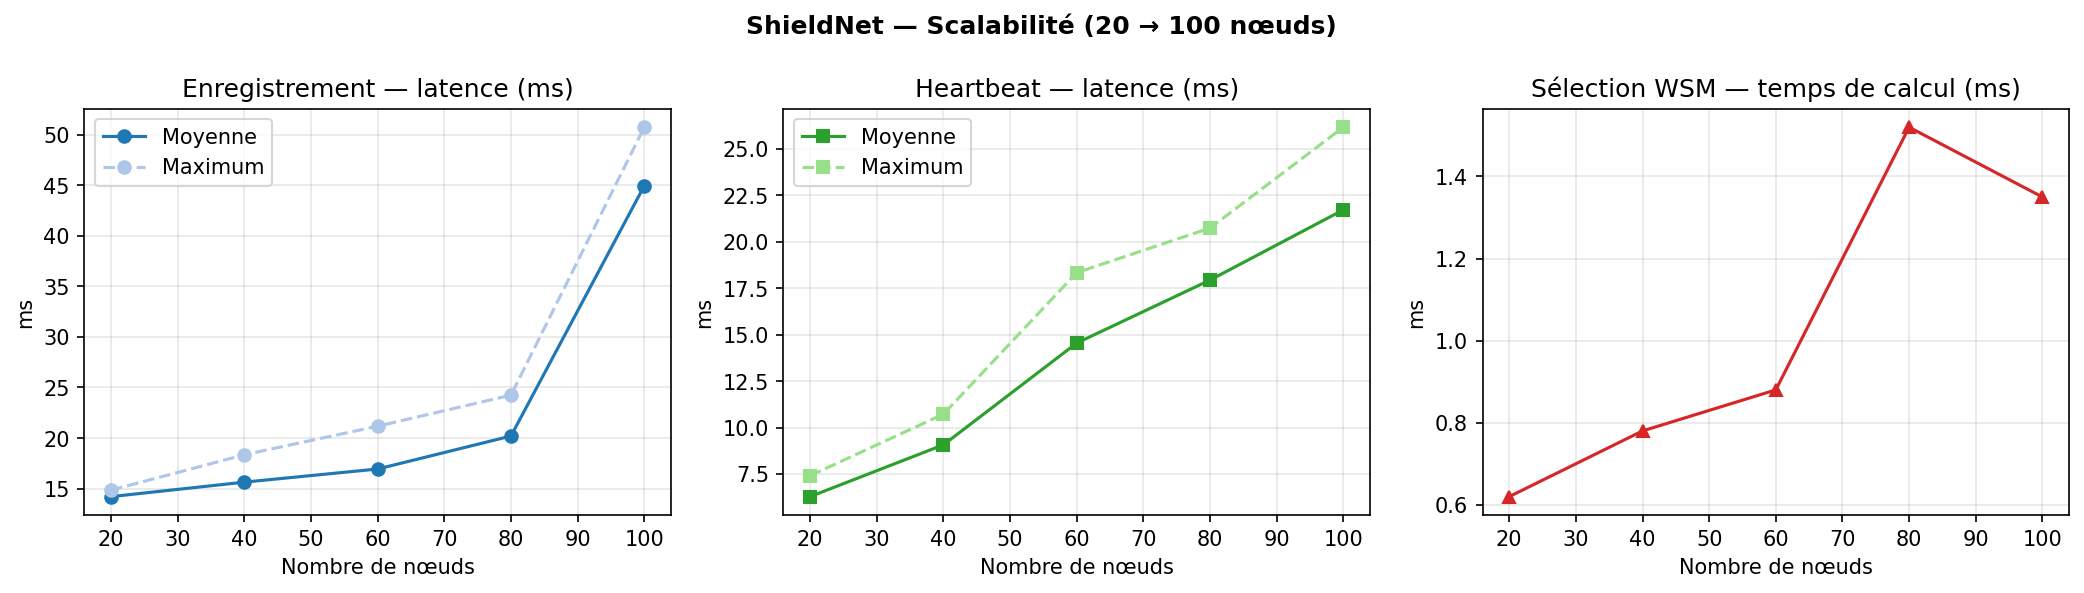

The file beside this chart, header and first rows:
noeuds, register_ok, register_moy_ms, register_max_ms, heartbeat_ok, heartbeat_moy_ms, heartbeat_max_ms, wsm_ms, wsm_peers_trouves
20, 20, 14.21, 14.85, 20, 6.28, 7.41, 0.62, 20
40, 40, 15.64, 18.35, 40, 9.07, 10.72, 0.78, 40
60, 60, 16.94, 21.17, 60, 14.55, 18.34, 0.88, 60
80, 80, 20.2, 24.24, 80, 17.94, 20.74, 1.52, 80
100, 100, 44.94, 50.73, 100, 21.72, 26.17, 1.35, 100
